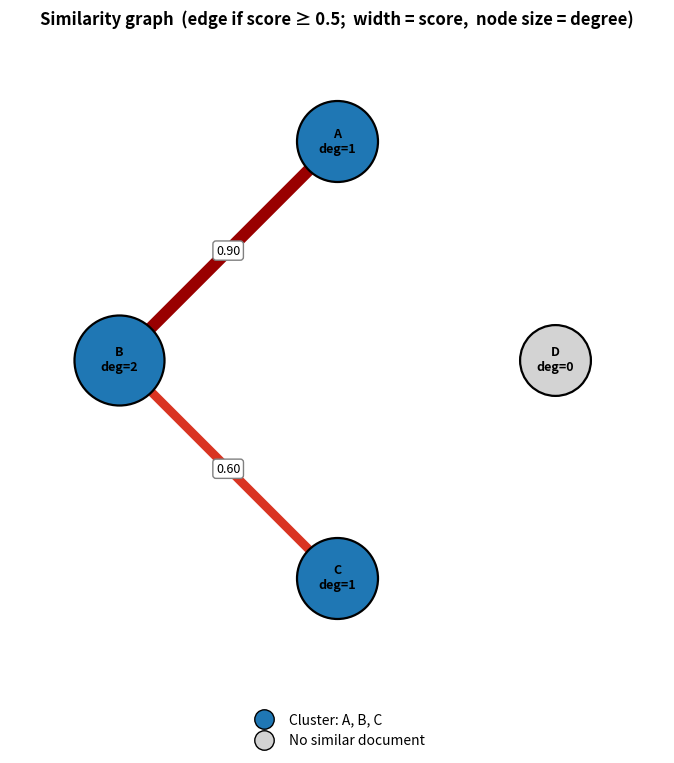

The script that saved this image:
"""
MEMBER 4 - GRAPH THEORY, RELATIONS & VISUALISATION MODULE
---------------------------------------------------------
Responsibility : Compare ALL documents pairwise, build a "similarity graph",
                 find clusters of plagiarised documents and draw the charts
                 (matplotlib) used in the final report.

Discrete Maths used:
  * Graphs   : vertices = documents, edge = similarity >= threshold
  * Adjacency list, degree, density, Handshaking Lemma  (sum deg = 2|E|)
  * Connected components via BFS
  * Relations: reflexive, symmetric, transitive, equivalence relation
  * Combinations: n documents -> C(n,2) = n(n-1)/2 pairs to compare
  * Sets / Venn diagrams for common vs unique words

Charts produced (saved as PNG, then shown on screen after a short delay):
  01_similarity_graph.png        the graph itself, clusters coloured
  02_metric_comparison.png       Jaccard/Dice/Overlap/Cosine/N-gram/LCS per pair
  03_common_vs_unique_words.png  |A-B|, |A∩B|, |B-A| for every pair
  04_venn_diagram.png            Venn diagram of the most similar pair
"""
import math
import os
import time
from collections import deque
from itertools import combinations

import matplotlib.pyplot as plt
import numpy as np
from matplotlib.lines import Line2D
from matplotlib.patches import Circle

METRICS = ["jaccard", "dice", "overlap", "cosine", "ngram", "lcs", "final"]


# =====================================================================
#  PART A : GRAPH THEORY / RELATIONS (pure discrete maths, no plotting)
# =====================================================================
def number_of_pairs(n):
    """C(n,2) = n(n-1)/2 comparisons needed for n documents."""
    return n * (n - 1) // 2


def build_similarity_matrix(names, score_fn):
    """Symmetric n x n matrix; diagonal = 1 (reflexive)."""
    n = len(names)
    S = [[1.0 if i == j else 0.0 for j in range(n)] for i in range(n)]
    for i, j in combinations(range(n), 2):
        S[i][j] = S[j][i] = score_fn(i, j)
    return S


def build_graph(names, S, threshold):
    """Adjacency list of the similarity graph (edge if S[i][j] >= threshold)."""
    graph = {name: [] for name in names}
    for i, j in combinations(range(len(names)), 2):
        if S[i][j] >= threshold:
            graph[names[i]].append(names[j])
            graph[names[j]].append(names[i])
    return graph


def vertex_degrees(graph):
    """deg(v) = number of documents that v is suspiciously similar to."""
    return {v: len(nbrs) for v, nbrs in graph.items()}


def connected_components(graph):
    """BFS to find clusters of linked documents."""
    visited, components = set(), []
    for start in graph:
        if start in visited:
            continue
        comp, queue = [], deque([start])
        visited.add(start)
        while queue:
            v = queue.popleft()
            comp.append(v)
            for u in graph[v]:
                if u not in visited:
                    visited.add(u)
                    queue.append(u)
        components.append(sorted(comp))
    return components


def graph_summary(graph):
    """Vertices, edges, density and a check of the Handshaking Lemma."""
    degrees = vertex_degrees(graph)
    edges = {frozenset((u, w)) for u, nbrs in graph.items() for w in nbrs}
    v, e = len(graph), len(edges)
    return {
        "vertices |V|": v,
        "edges |E|": e,
        "density 2|E|/(|V|(|V|-1))": round(2 * e / (v * (v - 1)), 3) if v > 1 else 0.0,
        "components": len(connected_components(graph)),
        "handshake: sum(deg) == 2|E|": sum(degrees.values()) == 2 * e,
    }


def relation_properties(S, threshold):
    """Check reflexive / symmetric / transitive for 'is similar to'."""
    n = len(S)
    R = [[S[i][j] >= threshold for j in range(n)] for i in range(n)]
    reflexive = all(R[i][i] for i in range(n))
    symmetric = all(R[i][j] == R[j][i] for i in range(n) for j in range(n))
    transitive = all(
        (not (R[i][j] and R[j][k])) or R[i][k]
        for i in range(n) for j in range(n) for k in range(n)
    )
    return {"reflexive": reflexive, "symmetric": symmetric, "transitive": transitive}


def print_matrix(names, S):
    width = max(len(n) for n in names) + 2
    print(" " * width + "".join(f"{n:>{width}}" for n in names))
    for i, n in enumerate(names):
        print(f"{n:<{width}}" + "".join(f"{S[i][j]:>{width}.2f}" for j in range(len(names))))


def verdict(score):
    if score >= 0.70:
        return "HIGH plagiarism (near copy)"
    if score >= 0.50:
        return "MODERATE similarity (suspicious)"
    if score >= 0.25:
        return "LOW similarity"
    return "Original / unrelated"


# =====================================================================
#  PART B : VISUALISATION (matplotlib)
# =====================================================================
def _label(name):
    return os.path.splitext(name)[0]


def _save(fig, out_dir, filename):
    os.makedirs(out_dir, exist_ok=True)
    path = os.path.join(out_dir, filename)
    fig.savefig(path, dpi=150, bbox_inches="tight", facecolor="white")
    return path


def plot_network(names, S, graph, threshold, out_dir):
    """Chart 2 - the similarity graph. Edge width/colour = score, node size = degree."""
    n = len(names)
    comps = connected_components(graph)
    comp_of = {v: ci for ci, comp in enumerate(comps) for v in comp}
    degrees = vertex_degrees(graph)
    palette = plt.get_cmap("tab10")
    edge_cmap = plt.get_cmap("OrRd")

    # place the members of each cluster next to each other on the circle
    order = [v for comp in sorted(comps, key=len, reverse=True) for v in comp]
    pos = {v: (math.cos(2 * math.pi * k / n + math.pi / 2),
               math.sin(2 * math.pi * k / n + math.pi / 2)) for k, v in enumerate(order)}

    fig, ax = plt.subplots(figsize=(8.5, 8.5))
    for i, j in combinations(range(n), 2):
        if S[i][j] >= threshold:
            (x1, y1), (x2, y2) = pos[names[i]], pos[names[j]]
            ax.plot([x1, x2], [y1, y2], color=edge_cmap(0.35 + 0.65 * S[i][j]),
                    lw=1.5 + 8 * S[i][j], solid_capstyle="round", zorder=1)
            ax.text((x1 + x2) / 2, (y1 + y2) / 2, f"{S[i][j]:.2f}", ha="center",
                    va="center", fontsize=9, zorder=3,
                    bbox=dict(boxstyle="round,pad=0.25", fc="white", ec="gray"))
    for name in names:
        x, y = pos[name]
        in_cluster = len(comps[comp_of[name]]) > 1
        color = palette(comp_of[name] % 10) if in_cluster else "lightgray"
        ax.scatter([x], [y], s=2600 + 800 * degrees[name], c=[color],
                   edgecolors="black", linewidths=1.6, zorder=2)
        ax.text(x, y, f"{_label(name)}\ndeg={degrees[name]}", ha="center", va="center",
                fontsize=9, fontweight="bold", zorder=4)

    handles = []
    for ci, comp in enumerate(comps):
        if len(comp) > 1:
            handles.append(Line2D([0], [0], marker="o", color="w", markersize=14,
                                  markerfacecolor=palette(ci % 10), markeredgecolor="black",
                                  label="Cluster: " + ", ".join(_label(c) for c in comp)))
    if any(len(c) == 1 for c in comps):
        handles.append(Line2D([0], [0], marker="o", color="w", markersize=14,
                              markerfacecolor="lightgray", markeredgecolor="black",
                              label="No similar document"))
    ax.legend(handles=handles, loc="upper center", bbox_to_anchor=(0.5, -0.02),
              ncol=1, frameon=False)
    ax.set_xlim(-1.5, 1.5)
    ax.set_ylim(-1.5, 1.5)
    ax.set_aspect("equal")
    ax.axis("off")
    ax.set_title(f"Similarity graph  (edge if score ≥ {threshold};  "
                 "width = score,  node size = degree)", fontweight="bold")
    return _save(fig, out_dir, "01_similarity_graph.png")


def _ranked_pairs(pair_scores, top_k):
    return sorted(pair_scores.items(), key=lambda kv: kv[1]["final"], reverse=True)[:top_k]


def plot_metric_comparison(names, pair_scores, out_dir, top_k=6):
    """Chart 3 - grouped bars: every metric for the most similar pairs."""
    items = _ranked_pairs(pair_scores, top_k)
    labels = [f"{_label(names[i])}\nvs\n{_label(names[j])}" for (i, j), _ in items]
    x = np.arange(len(items))
    w = 0.8 / len(METRICS)
    colors = plt.get_cmap("Set2")(np.linspace(0, 1, len(METRICS)))

    fig, ax = plt.subplots(figsize=(max(7, 2.0 * len(items) + 3), 6))
    for k, m in enumerate(METRICS):
        offs = (k - (len(METRICS) - 1) / 2) * w
        bars = ax.bar(x + offs, [sc[m] * 100 for _, sc in items], w, label=m,
                      color=colors[k], edgecolor="black" if m == "final" else "none",
                      linewidth=1.5)
        if len(items) <= 4:
            for b in bars:
                ax.text(b.get_x() + b.get_width() / 2, b.get_height() + 1,
                        f"{b.get_height():.0f}", ha="center", fontsize=7)
    ax.set_xticks(x, labels)
    ax.set_ylim(0, 110)
    ax.set_ylabel("Similarity (%)")
    ax.set_title("Metric comparison for the most similar document pairs", fontweight="bold")
    ax.legend(ncol=len(METRICS), loc="upper center", bbox_to_anchor=(0.5, -0.18), frameon=False)
    ax.grid(axis="y", alpha=0.3)
    return _save(fig, out_dir, "02_metric_comparison.png")


def plot_common_vs_unique(names, docs, pair_scores, out_dir, top_k=10):
    """Chart 4 - for each pair: words only in A | common words | words only in B."""
    items = _ranked_pairs(pair_scores, top_k)
    labels, only_a, common, only_b = [], [], [], []
    for (i, j), _ in items:
        a, b = set(docs[i]["keywords"]), set(docs[j]["keywords"])
        labels.append(f"{_label(names[i])} vs {_label(names[j])}")
        only_a.append(len(a - b))
        common.append(len(a & b))
        only_b.append(len(b - a))

    y = np.arange(len(items))
    fig, ax = plt.subplots(figsize=(9, 1.0 * len(items) + 2.5))
    ax.barh(y, only_a, color="#6baed6", edgecolor="black", label="Only in first  (A − B)")
    ax.barh(y, common, left=only_a, color="#fd8d3c", edgecolor="black", label="Common  (A ∩ B)")
    ax.barh(y, only_b, left=np.add(only_a, common), color="#74c476", edgecolor="black",
            label="Only in second  (B − A)")
    for k in range(len(items)):
        for val, start in ((only_a[k], 0), (common[k], only_a[k]), (only_b[k], only_a[k] + common[k])):
            if val:
                ax.text(start + val / 2, k, str(val), ha="center", va="center", fontweight="bold")
    ax.set_yticks(y, labels)
    ax.invert_yaxis()
    ax.set_xlabel("Number of unique keywords")
    ax.set_title("Common vs unique words per pair", fontweight="bold")
    ax.legend(loc="upper center", bbox_to_anchor=(0.5, -0.12), ncol=3, frameon=False)
    return _save(fig, out_dir, "03_common_vs_unique_words.png")


def plot_venn(name_a, name_b, set_a, set_b, out_dir):
    """Chart 5 - Venn diagram of the keyword sets (circles drawn closer = more similar)."""
    set_a, set_b = set(set_a), set(set_b)
    inter, union = len(set_a & set_b), len(set_a | set_b)
    jac = inter / union if union else 1.0
    r = 1.0
    d = 0.5 + 1.3 * (1 - jac)          # distance between centres

    fig, ax = plt.subplots(figsize=(8, 5.5))
    ax.add_patch(Circle((-d / 2, 0), r, color="#6baed6", alpha=0.55, ec="black", lw=1.5))
    ax.add_patch(Circle((d / 2, 0), r, color="#74c476", alpha=0.55, ec="black", lw=1.5))
    ax.text(-r, 0.12, str(len(set_a - set_b)), ha="center", fontsize=20, fontweight="bold")
    ax.text(-r, -0.2, "only A", ha="center", fontsize=10)
    ax.text(0, 0.12, str(inter), ha="center", fontsize=20, fontweight="bold")
    ax.text(0, -0.2, "A ∩ B", ha="center", fontsize=10)
    ax.text(r, 0.12, str(len(set_b - set_a)), ha="center", fontsize=20, fontweight="bold")
    ax.text(r, -0.2, "only B", ha="center", fontsize=10)
    ax.text(-d / 2, r + 0.15, _label(name_a), ha="center", fontsize=12, fontweight="bold")
    ax.text(d / 2, r + 0.15, _label(name_b), ha="center", fontsize=12, fontweight="bold")
    ax.text(0, -r - 0.45,
            f"Jaccard = |A∩B| / |A∪B| = {inter} / {union} = {jac:.2f}\n"
            f"|A∪B| = |A| + |B| − |A∩B| = {len(set_a)} + {len(set_b)} − {inter} = {union}",
            ha="center", va="top", fontsize=11,
            bbox=dict(boxstyle="round", fc="#f7f7f7", ec="gray"))
    ax.set_xlim(-2.8, 2.8)
    ax.set_ylim(-2.2, 1.7)
    ax.set_aspect("equal")
    ax.axis("off")
    ax.set_title("Venn diagram of keyword sets (most similar pair)", fontweight="bold")
    return _save(fig, out_dir, "04_venn_diagram.png")


def generate_all_plots(names, docs, S, graph, threshold, pair_scores, out_dir="output"):
    """Draw and save every chart. The Venn diagram uses the most similar pair."""
    saved = [
        plot_network(names, S, graph, threshold, out_dir),
        plot_metric_comparison(names, pair_scores, out_dir),
        plot_common_vs_unique(names, docs, pair_scores, out_dir),
    ]
    i, j = max(pair_scores, key=lambda k: pair_scores[k]["final"])
    saved.append(plot_venn(names[i], names[j], docs[i]["keywords"], docs[j]["keywords"], out_dir))
    return saved


def show_plots(delay=5):
    """Wait `delay` seconds (with a countdown), then pop every chart up on screen."""
    for remaining in range(int(delay), 0, -1):
        print(f"  Charts will open in {remaining:2d} s ...", end="\r", flush=True)
        time.sleep(1)
    print(" " * 40, end="\r")
    plt.show()          # one window per chart; close them to finish
    plt.close("all")


def close_plots():
    plt.close("all")


if __name__ == "__main__":
    names = ["A", "B", "C", "D"]
    S = [[1, .9, .1, 0], [.9, 1, .6, 0], [.1, .6, 1, 0], [0, 0, 0, 1]]
    S = [[float(x) for x in r] for r in S]
    g = build_graph(names, S, 0.5)
    print("Graph      :", g)
    print("Degrees    :", vertex_degrees(g))
    print("Components :", connected_components(g))
    print("Summary    :", graph_summary(g))
    print("Relation   :", relation_properties(S, 0.5))
    print("Pairs C(4,2) =", number_of_pairs(4))
    print("Saved      :", plot_network(names, S, g, 0.5, "output"))
    close_plots()
